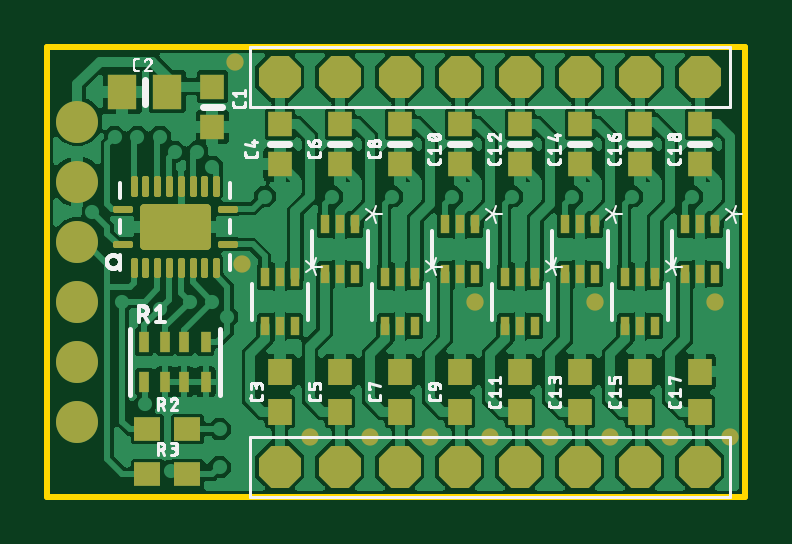
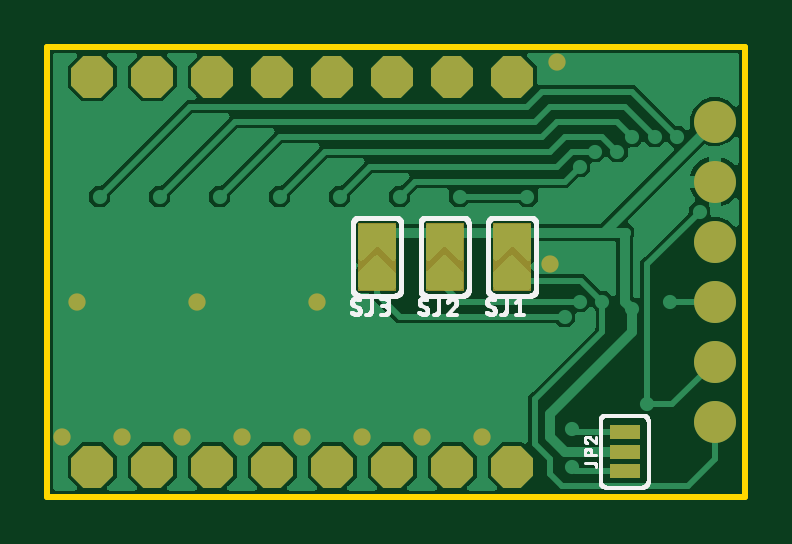
Circuit board: 8 layer files. Board 29.5 x 19.1 mm.
- bottom_copper: copper_bottom.gbr (67361 bytes)
- top_copper: copper_top.gbr (249800 bytes)
- outline: profile.gbr (219 bytes)
- bottom_silk: silkscreen_bottom.gbr (29355 bytes)
- top_silk: silkscreen_top.gbr (61326 bytes)
- bottom_mask: soldermask_bottom.gbr (1037 bytes)
- top_mask: soldermask_top.gbr (6795 bytes)
- paste: solderpaste_top.gbr (5944 bytes)

=== bottom_copper: copper_bottom.gbr (67361 bytes, source omitted) ===
=== top_copper: copper_top.gbr (249800 bytes, source omitted) ===
=== outline: profile.gbr ===
G04 EAGLE Gerber RS-274X export*
G75*
%MOMM*%
%FSLAX34Y34*%
%LPD*%
%IN*%
%IPPOS*%
%AMOC8*
5,1,8,0,0,1.08239X$1,22.5*%
G01*
%ADD10C,0.254000*%


D10*
X0Y0D02*
X295275Y0D01*
X295275Y190500D01*
X0Y190500D01*
X0Y0D01*
M02*

=== bottom_silk: silkscreen_bottom.gbr (29355 bytes, source omitted) ===
=== top_silk: silkscreen_top.gbr (61326 bytes, source omitted) ===
=== bottom_mask: soldermask_bottom.gbr ===
G04 EAGLE Gerber RS-274X export*
G75*
%MOMM*%
%FSLAX34Y34*%
%LPD*%
%INSoldermask Bottom*%
%IPPOS*%
%AMOC8*
5,1,8,0,0,1.08239X$1,22.5*%
G01*
%ADD10C,1.778000*%
%ADD11R,1.651000X2.921000*%
%ADD12R,1.270000X0.635000*%
%ADD13P,1.924489X8X112.500000*%
%ADD14C,0.732600*%


D10*
X12700Y158750D03*
X12700Y133350D03*
X12700Y107950D03*
X12700Y82550D03*
X12700Y57150D03*
X12700Y31750D03*
D11*
X98425Y101600D03*
X127000Y101600D03*
X155575Y101600D03*
D12*
X50800Y10922D03*
X50800Y19050D03*
X50800Y27178D03*
D13*
X98425Y12700D03*
X123825Y12700D03*
X149225Y12700D03*
X174625Y12700D03*
X200025Y12700D03*
X225425Y12700D03*
X250825Y12700D03*
X276225Y12700D03*
X98425Y177800D03*
X123825Y177800D03*
X149225Y177800D03*
X174625Y177800D03*
X200025Y177800D03*
X225425Y177800D03*
X250825Y177800D03*
X276225Y177800D03*
D14*
X82550Y98425D03*
X111125Y25400D03*
X136525Y25400D03*
X161925Y25400D03*
X187325Y25400D03*
X212725Y25400D03*
X238125Y25400D03*
X263525Y25400D03*
X288925Y25400D03*
X79375Y184150D03*
X231775Y82550D03*
X180975Y82550D03*
X282575Y82550D03*
M02*

=== top_mask: soldermask_top.gbr (6795 bytes, source omitted) ===
=== paste: solderpaste_top.gbr ===
G04 EAGLE Gerber RS-274X export*
G75*
%MOMM*%
%FSLAX34Y34*%
%LPD*%
%INSolderpaste Top*%
%IPPOS*%
%AMOC8*
5,1,8,0,0,1.08239X$1,22.5*%
G01*
%ADD10R,0.355600X0.812800*%
%ADD11R,1.240000X1.500000*%
%ADD12R,1.000000X1.075000*%
%ADD13C,0.196000*%
%ADD14R,1.000000X0.600000*%
%ADD15R,0.450000X0.900000*%
%ADD16R,1.100000X1.000000*%
%ADD17R,1.000000X1.100000*%


D10*
X104925Y92964D03*
X98425Y92964D03*
X91925Y92964D03*
X91925Y72136D03*
X98425Y72136D03*
X104925Y72136D03*
D11*
X50775Y171450D03*
X31775Y171450D03*
D12*
X69850Y173600D03*
X69850Y156600D03*
D13*
X28455Y107220D02*
X28455Y106380D01*
X28455Y107220D02*
X34995Y107220D01*
X34995Y106380D01*
X28455Y106380D01*
X36055Y93780D02*
X36895Y93780D01*
X36055Y93780D02*
X36055Y100320D01*
X36895Y100320D01*
X36895Y93780D01*
X36895Y95642D02*
X36055Y95642D01*
X36055Y97504D02*
X36895Y97504D01*
X36895Y99366D02*
X36055Y99366D01*
X41055Y93780D02*
X41895Y93780D01*
X41055Y93780D02*
X41055Y100320D01*
X41895Y100320D01*
X41895Y93780D01*
X41895Y95642D02*
X41055Y95642D01*
X41055Y97504D02*
X41895Y97504D01*
X41895Y99366D02*
X41055Y99366D01*
X46055Y93780D02*
X46895Y93780D01*
X46055Y93780D02*
X46055Y100320D01*
X46895Y100320D01*
X46895Y93780D01*
X46895Y95642D02*
X46055Y95642D01*
X46055Y97504D02*
X46895Y97504D01*
X46895Y99366D02*
X46055Y99366D01*
X51055Y93780D02*
X51895Y93780D01*
X51055Y93780D02*
X51055Y100320D01*
X51895Y100320D01*
X51895Y93780D01*
X51895Y95642D02*
X51055Y95642D01*
X51055Y97504D02*
X51895Y97504D01*
X51895Y99366D02*
X51055Y99366D01*
X56055Y93780D02*
X56895Y93780D01*
X56055Y93780D02*
X56055Y100320D01*
X56895Y100320D01*
X56895Y93780D01*
X56895Y95642D02*
X56055Y95642D01*
X56055Y97504D02*
X56895Y97504D01*
X56895Y99366D02*
X56055Y99366D01*
X61055Y93780D02*
X61895Y93780D01*
X61055Y93780D02*
X61055Y100320D01*
X61895Y100320D01*
X61895Y93780D01*
X61895Y95642D02*
X61055Y95642D01*
X61055Y97504D02*
X61895Y97504D01*
X61895Y99366D02*
X61055Y99366D01*
X66055Y93780D02*
X66895Y93780D01*
X66055Y93780D02*
X66055Y100320D01*
X66895Y100320D01*
X66895Y93780D01*
X66895Y95642D02*
X66055Y95642D01*
X66055Y97504D02*
X66895Y97504D01*
X66895Y99366D02*
X66055Y99366D01*
X71055Y93780D02*
X71895Y93780D01*
X71055Y93780D02*
X71055Y100320D01*
X71895Y100320D01*
X71895Y93780D01*
X71895Y95642D02*
X71055Y95642D01*
X71055Y97504D02*
X71895Y97504D01*
X71895Y99366D02*
X71055Y99366D01*
X72955Y106380D02*
X72955Y107220D01*
X79495Y107220D01*
X79495Y106380D01*
X72955Y106380D01*
X72955Y121380D02*
X72955Y122220D01*
X79495Y122220D01*
X79495Y121380D01*
X72955Y121380D01*
X71895Y128280D02*
X71055Y128280D01*
X71055Y134820D01*
X71895Y134820D01*
X71895Y128280D01*
X71895Y130142D02*
X71055Y130142D01*
X71055Y132004D02*
X71895Y132004D01*
X71895Y133866D02*
X71055Y133866D01*
X66895Y128280D02*
X66055Y128280D01*
X66055Y134820D01*
X66895Y134820D01*
X66895Y128280D01*
X66895Y130142D02*
X66055Y130142D01*
X66055Y132004D02*
X66895Y132004D01*
X66895Y133866D02*
X66055Y133866D01*
X61895Y128280D02*
X61055Y128280D01*
X61055Y134820D01*
X61895Y134820D01*
X61895Y128280D01*
X61895Y130142D02*
X61055Y130142D01*
X61055Y132004D02*
X61895Y132004D01*
X61895Y133866D02*
X61055Y133866D01*
X56895Y128280D02*
X56055Y128280D01*
X56055Y134820D01*
X56895Y134820D01*
X56895Y128280D01*
X56895Y130142D02*
X56055Y130142D01*
X56055Y132004D02*
X56895Y132004D01*
X56895Y133866D02*
X56055Y133866D01*
X51895Y128280D02*
X51055Y128280D01*
X51055Y134820D01*
X51895Y134820D01*
X51895Y128280D01*
X51895Y130142D02*
X51055Y130142D01*
X51055Y132004D02*
X51895Y132004D01*
X51895Y133866D02*
X51055Y133866D01*
X46895Y128280D02*
X46055Y128280D01*
X46055Y134820D01*
X46895Y134820D01*
X46895Y128280D01*
X46895Y130142D02*
X46055Y130142D01*
X46055Y132004D02*
X46895Y132004D01*
X46895Y133866D02*
X46055Y133866D01*
X41895Y128280D02*
X41055Y128280D01*
X41055Y134820D01*
X41895Y134820D01*
X41895Y128280D01*
X41895Y130142D02*
X41055Y130142D01*
X41055Y132004D02*
X41895Y132004D01*
X41895Y133866D02*
X41055Y133866D01*
X36895Y128280D02*
X36055Y128280D01*
X36055Y134820D01*
X36895Y134820D01*
X36895Y128280D01*
X36895Y130142D02*
X36055Y130142D01*
X36055Y132004D02*
X36895Y132004D01*
X36895Y133866D02*
X36055Y133866D01*
X28455Y122220D02*
X28455Y121380D01*
X28455Y122220D02*
X34995Y122220D01*
X34995Y121380D01*
X28455Y121380D01*
D14*
X45975Y109300D03*
X45975Y119300D03*
X61975Y119300D03*
X61975Y109300D03*
D15*
X40975Y65650D03*
X40975Y48650D03*
X49975Y65650D03*
X57975Y65650D03*
X66975Y65650D03*
X66975Y48650D03*
X49975Y48650D03*
X57975Y48650D03*
D16*
X42300Y28575D03*
X59300Y28575D03*
X42300Y9525D03*
X59300Y9525D03*
D17*
X98425Y35950D03*
X98425Y52950D03*
D12*
X98425Y157725D03*
X98425Y140725D03*
D10*
X130325Y115189D03*
X123825Y115189D03*
X117325Y115189D03*
X117325Y94361D03*
X123825Y94361D03*
X130325Y94361D03*
D17*
X123825Y35950D03*
X123825Y52950D03*
D12*
X123825Y157725D03*
X123825Y140725D03*
D10*
X155725Y92964D03*
X149225Y92964D03*
X142725Y92964D03*
X142725Y72136D03*
X149225Y72136D03*
X155725Y72136D03*
D17*
X149225Y35950D03*
X149225Y52950D03*
D12*
X149225Y157725D03*
X149225Y140725D03*
D10*
X181125Y115189D03*
X174625Y115189D03*
X168125Y115189D03*
X168125Y94361D03*
X174625Y94361D03*
X181125Y94361D03*
D17*
X174625Y35950D03*
X174625Y52950D03*
D12*
X174625Y157725D03*
X174625Y140725D03*
D10*
X206525Y92964D03*
X200025Y92964D03*
X193525Y92964D03*
X193525Y72136D03*
X200025Y72136D03*
X206525Y72136D03*
D17*
X200025Y35950D03*
X200025Y52950D03*
D12*
X200025Y157725D03*
X200025Y140725D03*
D10*
X231925Y115189D03*
X225425Y115189D03*
X218925Y115189D03*
X218925Y94361D03*
X225425Y94361D03*
X231925Y94361D03*
D17*
X225425Y35950D03*
X225425Y52950D03*
D12*
X225425Y157725D03*
X225425Y140725D03*
D10*
X257325Y92964D03*
X250825Y92964D03*
X244325Y92964D03*
X244325Y72136D03*
X250825Y72136D03*
X257325Y72136D03*
D17*
X250825Y35950D03*
X250825Y52950D03*
D12*
X250825Y157725D03*
X250825Y140725D03*
D10*
X282725Y115189D03*
X276225Y115189D03*
X269725Y115189D03*
X269725Y94361D03*
X276225Y94361D03*
X282725Y94361D03*
D17*
X276225Y35950D03*
X276225Y52950D03*
D12*
X276225Y157725D03*
X276225Y140725D03*
M02*

